The GitHub repository JuanIsernGhosn/coral-classification-deep-learning contains a labelled image folder "coral_img" with 14 categories: ACER, APAL, CNAT, DANT, DSTR, GORG, MALC, MCAV, MMEA, MONT, PALY, SPO, SSID, TUNI. Examples follow, each with its label.

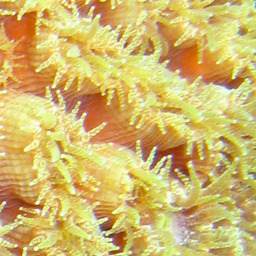
Label: MCAV

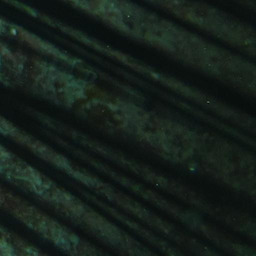
Label: DANT

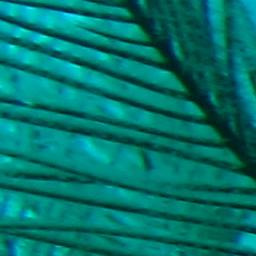
Label: GORG

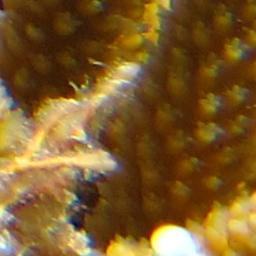
Label: ACER

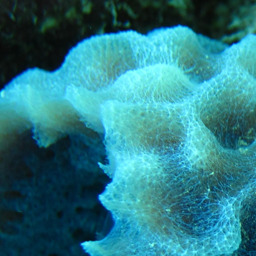
Label: SPO

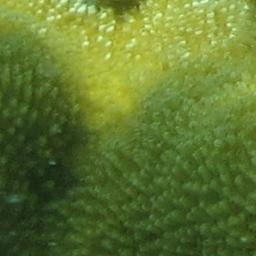
Label: APAL
